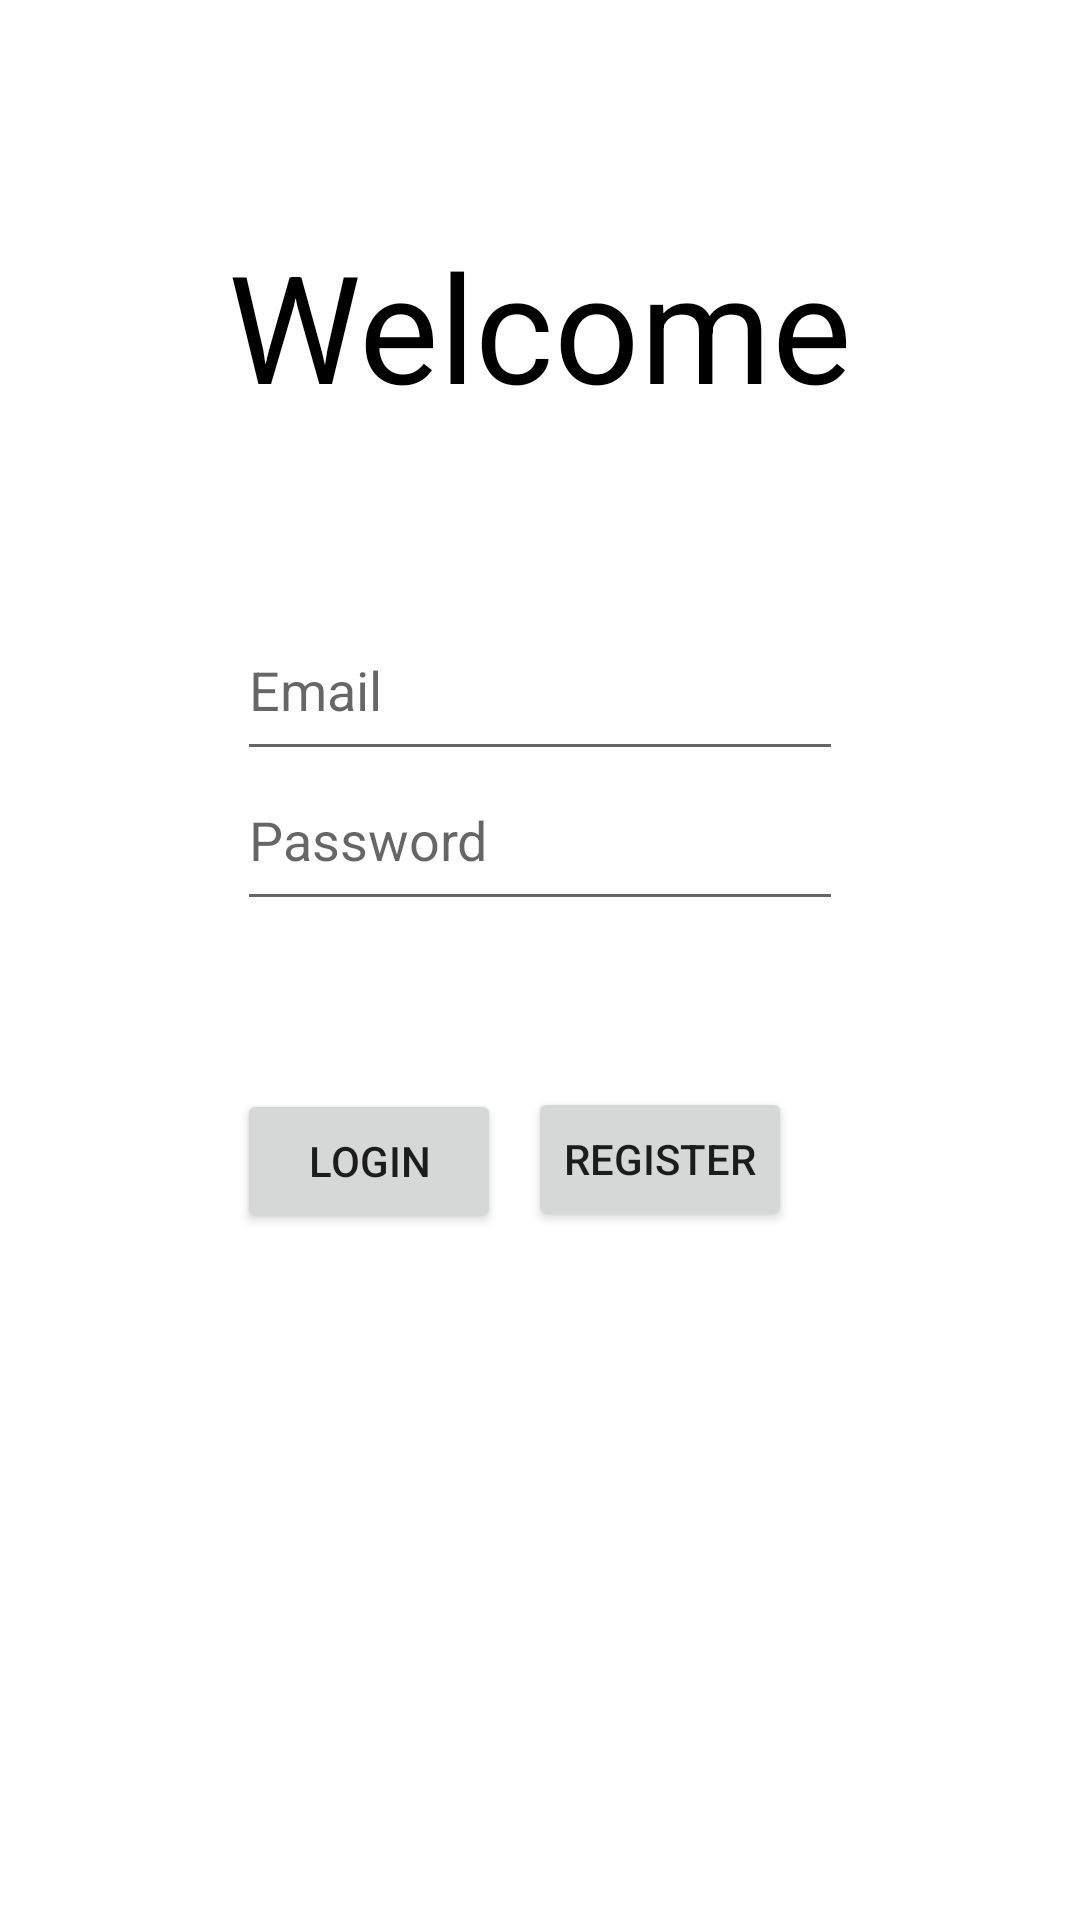

Write the Android layout XML for this screen, with the resource values it uses.
<!-- AndroidManifest.xml: application theme Theme.IndividualProject2 -->
<!-- res/layout/activity_main.xml -->
<?xml version="1.0" encoding="utf-8"?>
<RelativeLayout
    xmlns:android="http://schemas.android.com/apk/res/android"

    xmlns:tools="http://schemas.android.com/tools"
    android:layout_width="match_parent"
    android:layout_height="match_parent"
    tools:context=".MainActivity">

    <TextView
        android:layout_width="wrap_content"
        android:layout_height="wrap_content"
        android:layout_alignParentTop="true"
        android:layout_centerHorizontal="true"
        android:layout_marginTop="75dp"
        android:text="@string/Welcome"
        android:textSize="50sp"
        android:textColor="@color/black"/>



    <EditText
        android:layout_width="202dp"
        android:layout_height="57dp"
        android:id ="@+id/emailAddressET"
        android:hint="@string/EmailAddressText"
        android:autofillHints="emailAddress"
        android:inputType="textEmailAddress|textEmailSubject"
        android:layout_alignParentTop="true"
        android:layout_centerHorizontal="true"
        android:layout_marginTop="200dp"/>

    <EditText
        android:layout_width="202dp"
        android:layout_height="57dp"
        android:id ="@+id/PasswordET"
        android:hint="@string/PasswordText"
        android:autofillHints="password"
        android:inputType="textPassword"
        android:layout_alignParentTop="true"
        android:layout_centerHorizontal="true"
        android:layout_marginTop="250dp"/>

    <Button
        android:id="@+id/loginBtn"
        android:layout_width="wrap_content"
        android:layout_height="wrap_content"
        android:layout_below="@id/PasswordET"
        android:layout_alignStart="@id/PasswordET"

        android:layout_marginStart="0dp"

        android:layout_marginTop="56dp"
        android:text="@string/loginTVBTN" />

    <Button
        android:id="@+id/registerBtn"
        android:layout_width="wrap_content"
        android:layout_height="wrap_content"
        android:layout_alignTop="@id/loginBtn"
        android:layout_marginStart="9dp"
        android:layout_marginTop="-1dp"
        android:layout_toEndOf="@id/loginBtn"
        android:text="@string/registerTVBTN" />
</RelativeLayout>
<!-- resources referenced by this layout -->
<resources>
  <string name="EmailAddressText">Email</string>
  <string name="PasswordText">Password</string>
  <string name="Welcome">Welcome</string>
  <string name="loginTVBTN">Login</string>
  <string name="registerTVBTN">Register</string>
  <style name="Theme.IndividualProject2" parent="Theme.MaterialComponents.DayNight.DarkActionBar">
          
          <item name="colorPrimary">@color/purple_500</item>
          <item name="colorPrimaryVariant">@color/purple_700</item>
          <item name="colorOnPrimary">@color/white</item>
          
          <item name="colorSecondary">@color/teal_200</item>
          <item name="colorSecondaryVariant">@color/teal_700</item>
          <item name="colorOnSecondary">@color/black</item>
          
          <item name="android:statusBarColor" tools:targetApi="l">?attr/colorPrimaryVariant</item>
          
      </style>
  <!-- not gathered from this repository: default colours our renderer supplied (Android Studio template values) -->
  <color name="purple_500">#FF6200EE</color>
  <color name="purple_700">#FF3700B3</color>
  <color name="teal_200">#FF03DAC5</color>
  <color name="teal_700">#FF018786</color>
  <color name="black">#FF000000</color>
  <color name="white">#FFFFFFFF</color>
</resources>
